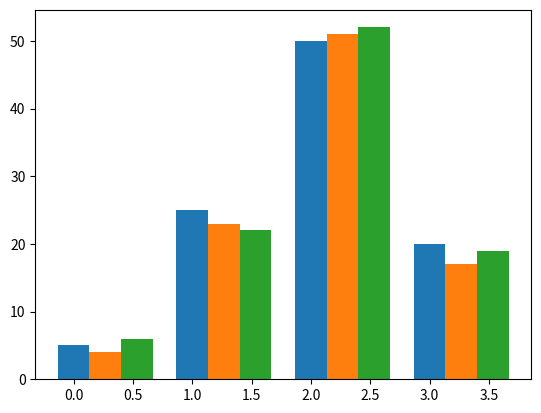

Reproduce this figure in Python.
import matplotlib.pyplot as plot

data = [[5., 25., 50., 20.],
        [4., 23., 51., 17.],
        [6., 22., 52., 19.]]

gap = .8 / len(data)
for i, row in enumerate(data):
	plot.bar([x + i * gap for x in range(len(row))], row, width = gap)

plot.show()

